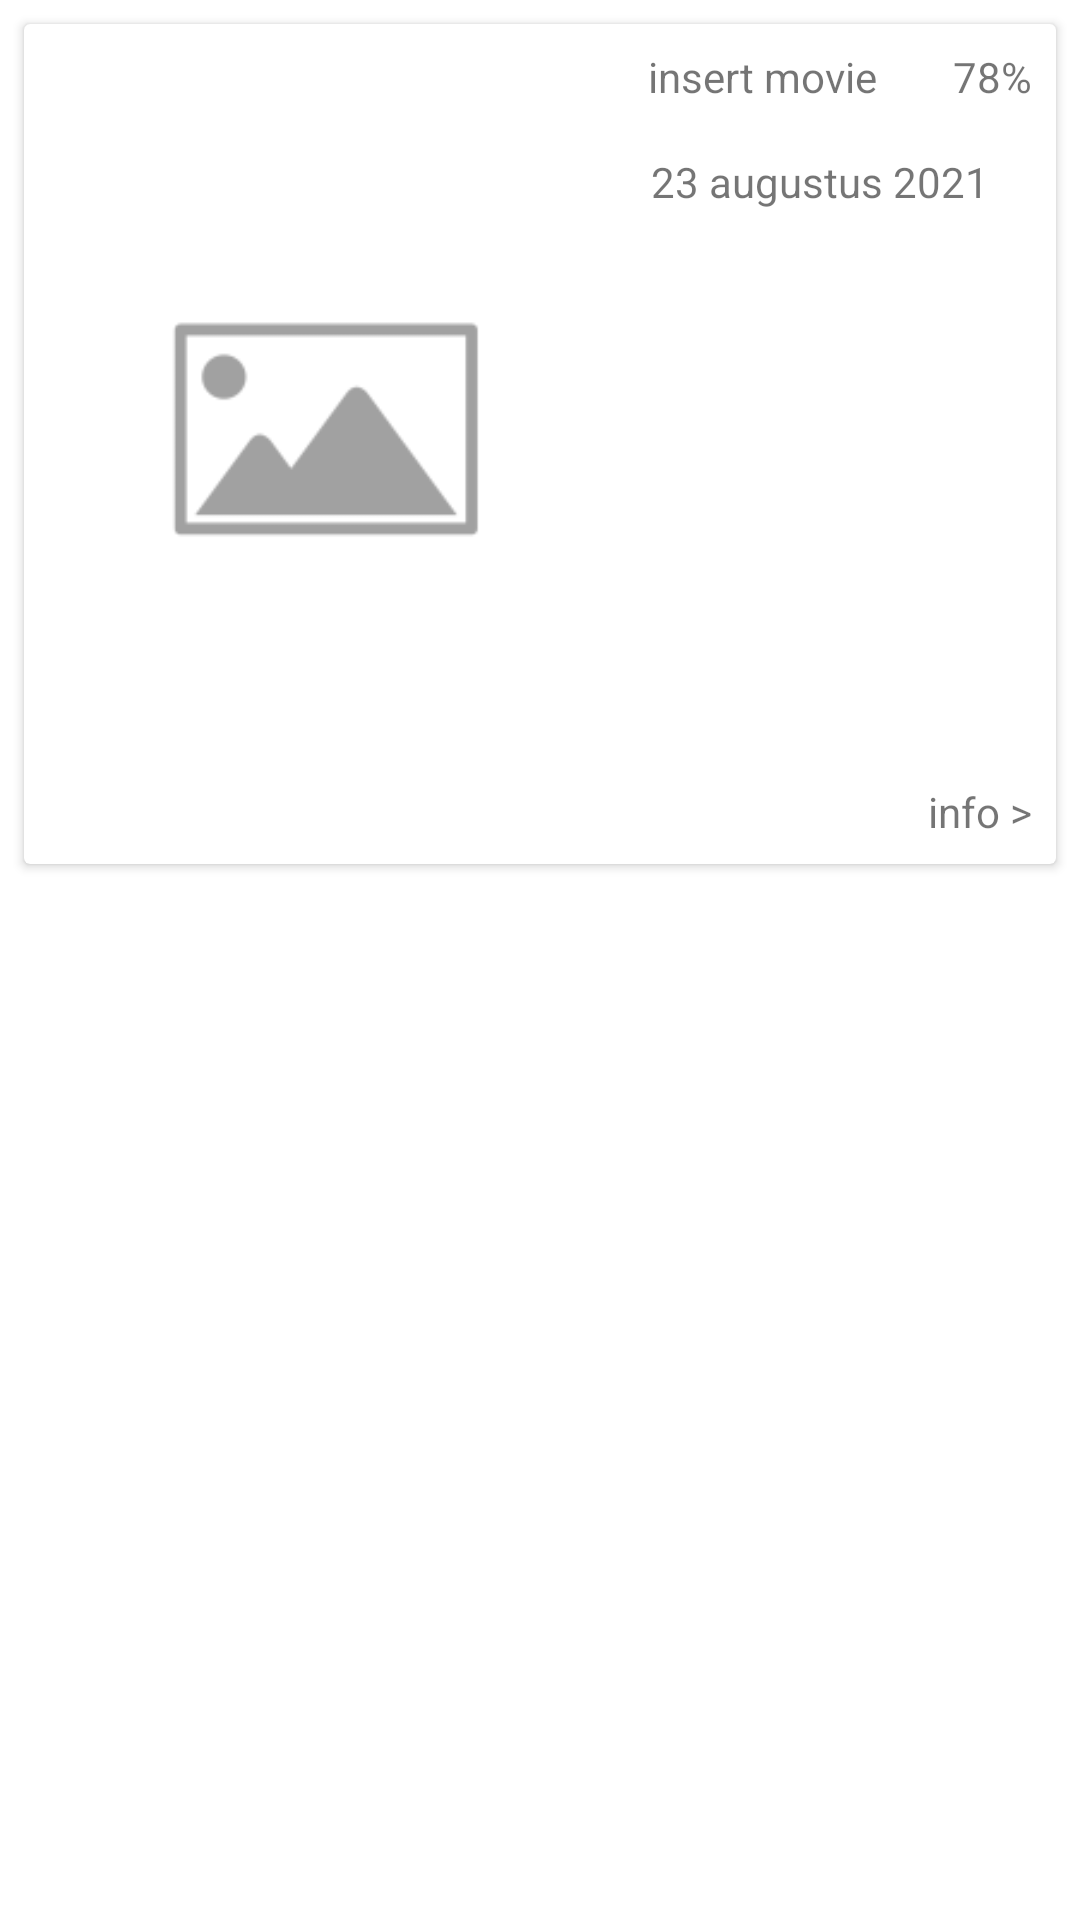

The Android layout XML behind this screen, and the referenced resources:
<!-- AndroidManifest.xml: application theme Theme.PatheDeApp -->
<!-- res/layout/movie_list_item.xml -->
<?xml version="1.0" encoding="utf-8"?>
<RelativeLayout xmlns:android="http://schemas.android.com/apk/res/android"
    xmlns:tools="http://schemas.android.com/tools"
    android:layout_width="wrap_content"
    android:layout_height="wrap_content"
    android:orientation="horizontal">

    <androidx.cardview.widget.CardView
        android:layout_width="wrap_content"
        android:layout_height="280dp"
        android:layout_marginStart="8dp"
        android:layout_marginTop="8dp"
        android:layout_marginEnd="8dp"
        android:layout_marginBottom="8dp"
        android:theme="@style/Theme.PatheDeApp"
        android:maxHeight="280dp"
        android:minHeight="280dp">

        <RelativeLayout
            android:layout_width="fill_parent"
            android:layout_height="wrap_content">

            <ImageView
                android:id="@+id/image"
                android:layout_width="200dp"
                android:layout_height="400dp"
                android:adjustViewBounds="true"
                android:scaleType="centerCrop"
                android:src="@drawable/image_placeholder" />

            <TextView
                android:id="@+id/name"
                android:layout_width="wrap_content"
                android:layout_height="wrap_content"
                android:layout_toStartOf="@+id/rating"
                android:layout_toEndOf="@+id/image"
                android:padding="8dp"
                android:text="@string/insert_movie"
                tools:layout_constrainedWidth="true"
                tools:layout_constraintHorizontal_bias="0.0" />

            <TextView
                android:id="@+id/rating"
                android:layout_width="wrap_content"
                android:layout_height="wrap_content"
                android:layout_alignParentTop="true"
                android:layout_alignParentEnd="true"
                android:padding="8dp"
                android:text="@string/score" />

            <TextView
                android:id="@+id/info"
                android:layout_width="wrap_content"
                android:layout_height="wrap_content"
                android:layout_alignParentEnd="true"
                android:layout_alignParentBottom="true"
                android:padding="8dp"
                android:text="@string/info" />

            <TextView
                android:id="@+id/date"
                android:layout_width="wrap_content"
                android:layout_height="wrap_content"
                android:layout_below="@+id/name"
                android:layout_marginStart="1dp"
                android:layout_toEndOf="@+id/image"
                android:padding="8dp"
                android:text="@string/date" />
        </RelativeLayout>
    </androidx.cardview.widget.CardView>

</RelativeLayout>
<!-- resources referenced by this layout -->
<resources>
  <!-- drawable image_placeholder: png bitmap (drawable-hdpi, 2152 bytes) -->
  <string name="date" translatable="false">23 augustus 2021</string>
  <string name="info">info &gt;</string>
  <string name="insert_movie">insert movie</string>
  <string name="score" translatable="false">78%</string>
  <style name="Theme.PatheDeApp" parent="Theme.MaterialComponents.DayNight.DarkActionBar">
          
          <item name="colorPrimary">@color/pathe</item>
          <item name="colorPrimaryVariant">@color/pathe</item>
          <item name="colorOnPrimary">@color/white</item>
          
          <item name="colorSecondary">@color/aqua</item>
          <item name="colorSecondaryVariant">@color/pastel_green</item>
          <item name="colorOnSecondary">@color/black</item>
          
          <item name="android:statusBarColor" tools:targetApi="l">?attr/colorPrimaryVariant</item>
          
          <item name="android:windowContentTransitions">true</item>
      </style>
  <color name="pathe">#FFC526</color>
  <color name="white">#FFFFFFFF</color>
  <color name="aqua">#FF7147</color>
  <color name="pastel_green">#1CC794</color>
  <color name="black">#FF000000</color>
</resources>
